Run: headless pygame with SDL's dummy video driver; simulated clock (each Clock.tick advances the game by its frame time, no real sleeping); random seed 0; keys injected as events and as key.get_pressed() state; mouse plan: one left click at the window centre at the start of phase 2, then a move to the lower-right quarter at the start of phase 3.
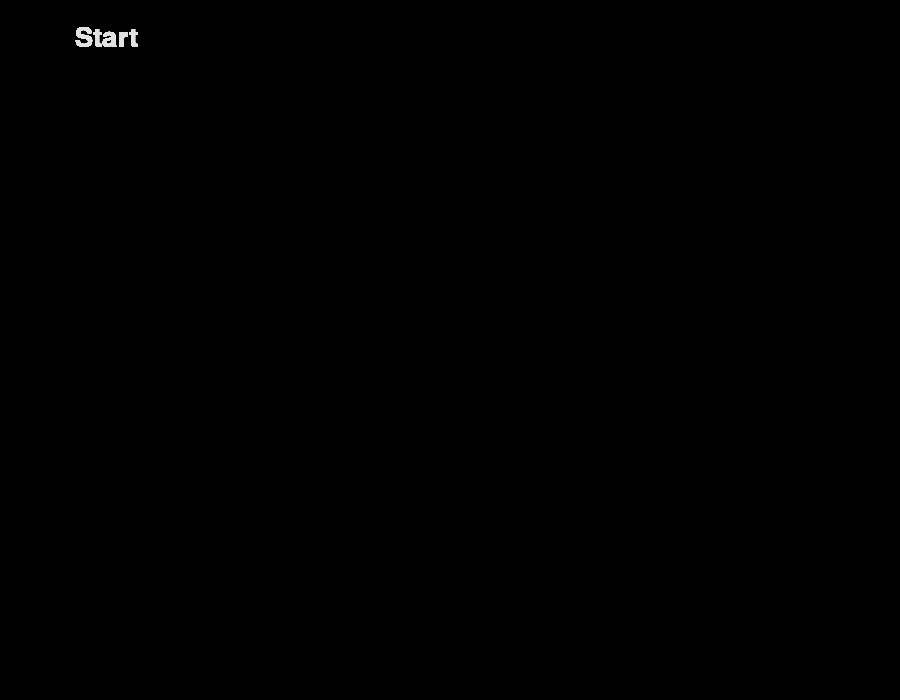
Frame 1 of 4 · flips 1–60 · no input
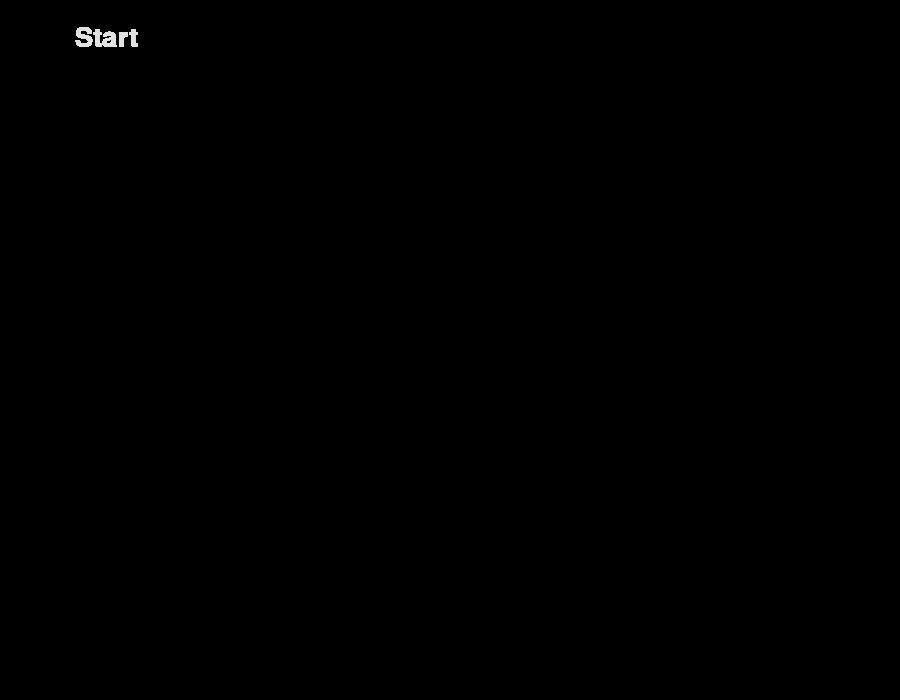
Frame 2 of 4 · flips 61–180 · clicked the window centre · tapped SPACE, RETURN · held RIGHT (→), D
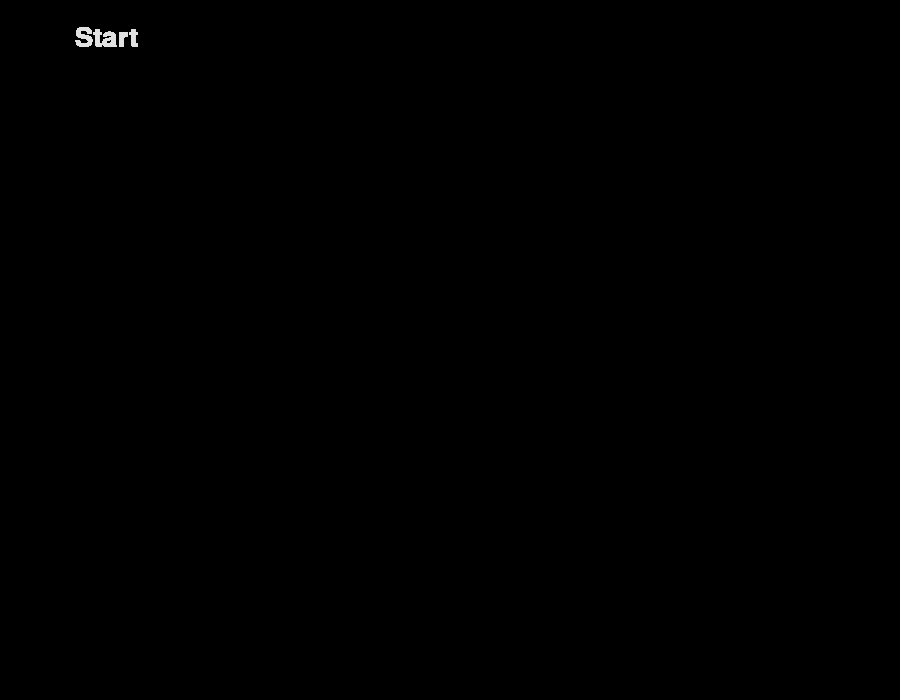
Frame 3 of 4 · flips 181–300 · moved the mouse to the lower-right quarter · held DOWN (↓), S
Frame 4 of 4 · flips 301–420 · held LEFT (←), A, UP (↑), W · screen unchanged from frame 3, image omitted

The pygame program that drew these frames:

import pygame
import random

# from rectangle import rectangles


display_width = 900
display_height = 700
screen = pygame.display.set_mode((display_width, display_height))


pygame.init()
pygame.font.init()


stop = False
button_rect = pygame.Rect(370, 250, 250, 100)
button_surface = pygame.Surface((150, 50))

button_rect_two = pygame.Rect(370, 250, 240, 100)
button_surface_two = pygame.Surface((300, 100))


font = pygame.font.SysFont('Arial', 40)
title_font = pygame.font.SysFont('Times New Roman', 60)
title = title_font.render('World of Wonders', True, (255, 255, 255))
start_button = font.render('Start', True, (155, 155, 155))

start_text = "Start"
start_message = font.render(start_text, True, (225, 225, 225))
# start_text_rect = start_text.get_rect(center=(button_surface.get_width()/2, button_surface.get_height()/2))

end_text = "End"
ending_message = font.render(end_text, True, (225, 255, 255))
# end_text_rect = end_text.get_rect(center=((button_surface.get_width()/2 - 100), (button_surface.get_height()/2) - 100))


game_start = "start_menu"
while True:
    for events in pygame.event.get():
        if events.type == pygame.QUIT:
            pygame.quit()
            quit()
            # Check for the mouse button down event
            if events.type == pygame.MOUSEBUTTONDOWN and events.button == 1:
                # Call the on_mouse_button_down() function
                if button_rect.collidepoint(events.pos):
                    print("Button clicked!")

        # Check if the mouse is over the button. This will create the button hover effect
        if button_rect.collidepoint(pygame.mouse.get_pos()):
            pygame.draw.rect(button_surface, (127, 255, 212), (1, 1, 148, 48))
            pygame.draw.rect(button_surface_two, (127, 255, 212), (3, 3, 248, 148))
        else:
            pygame.draw.rect(button_surface, (0, 0, 0), (0, 0, 150, 50))
            pygame.draw.rect(button_surface, (255, 255, 255), (1, 1, 148, 48))
            pygame.draw.rect(button_surface, (0, 0, 0), (1, 1, 148, 1), 2)
            pygame.draw.rect(button_surface, (0, 100, 0), (1, 48, 148, 10), 2)
            pygame.draw.rect(button_surface_two, (0, 0, 0), (0, 0, 350, 200))
            pygame.draw.rect(button_surface_two, (255, 255, 255), (3, 3, 248, 148))
            pygame.draw.rect(button_surface_two, (0, 0, 0), (3, 3, 248, 3), 3)
            pygame.draw.rect(button_surface_two, (0, 100, 0), (3, 148, 248, 30), 4)




 # Shwo the button text
    screen.blit(start_message, (button_surface.get_width()/2, button_surface.get_height()/2))
    # screen.blit(ending_message, (button_surface_two.get_width()/2), (button_surface_two.get_height()/2))

 # Draw the button on the screen
 #    screen.blit(button_surface, (button_rect.x, button_rect.y))
 #    screen.blit(button_surface_two, (button_rect_two.x, button_rect.y))

 # Update the game state
    pygame.display.update()
